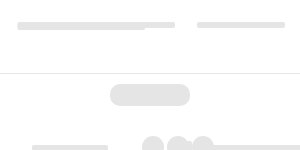
t = 0.00 s
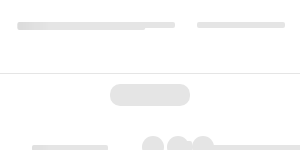
t = 0.25 s
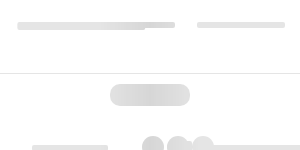
t = 0.50 s
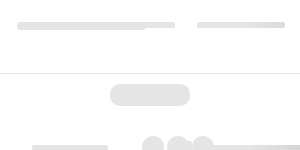
t = 0.75 s

The animated SVG that drew these frames (rendered in a browser with its animation timeline set to each time). Animation: 1 SMIL element (animate=1); one cycle of 1.00 s, repeats indefinitely.

<svg width="100%" height="100%" viewBox="0 0 100% 100%" fill="none" xmlns="http://www.w3.org/2000/svg"
	 xmlns:xlink="http://www.w3.org/1999/xlink">
	<svg y="0" height="100%" width="100%">
		<rect width="100%" height="100%" rx="10" fill="white"/>
		<rect x="0" y="73" width="100%" height="1" fill="#e5e5e5"/>

		<rect x="0" y="73" width="100%" height="1" fill="#e5e5e5"/>
		<rect x="18" y="173" width="100%" height="1" fill="#e5e5e5"/>
		<rect x="18" y="237" width="100%" height="1" fill="#e5e5e5"/>
		<rect x="18" y="291" width="100%" height="1" fill="#e5e5e5"/>
		<rect x="18" y="355" width="100%" height="1" fill="#e5e5e5"/>
		<rect x="18" y="409" width="100%" height="1" fill="#e5e5e5"/>
		<rect x="18" y="473" width="100%" height="1" fill="#e5e5e5"/>
		<rect x="18" y="527" width="100%" height="1" fill="#e5e5e5"/>

		<rect x="100%" y="170" width="18" height="400" fill="white" transform="translate(-18, 0)"/>
	</svg>

	<svg width="100%" height="100%" id="animated-elements">
		<defs>
			<g id="block-animated-1">
				<circle cx="100%" cy="147" r="11" fill="#e5e5e5" transform="translate(-147, 0)" />
				<circle cx="100%" cy="147" r="11" fill="#e5e5e5" transform="translate(-122, 0)" />
				<circle cx="100%" cy="147" r="11" fill="#e5e5e5" transform="translate(-97, 0)" />
			</g>
		</defs>

		<rect x="17.3652" y="22" width="127.873" height="8" rx="2" fill="#e5e5e5" />

		<rect x="100%" y="22" width="100" height="6" rx="2" fill="#e5e5e5"  transform="translate(-225, 0)"  />
		<rect x="100%" y="22" width="88" height="6" rx="2" fill="#e5e5e5"  transform="translate(-103, 0)"  />

		<use xlink:href="#block-animated-1"></use>
		<use y="59" xlink:href="#block-animated-1"></use>
		<use y="177" xlink:href="#block-animated-1"></use>
		<use y="237" xlink:href="#block-animated-1"></use>

		<rect x="50%" y="84" width="80" height="22" rx="10" fill="#e5e5e5" transform="translate(-40, 0)" />

		<rect x="32" y="145" width="76" height="6" rx="2" fill="#e5e5e5" />
		<rect x="204" y="145" width="140" height="6" rx="2" fill="#e5e5e5" />
		<rect x="180" y="141" width="12" height="12" rx="2" fill="#e5e5e5" />


		<rect x="32" y="195" width="76" height="6" rx="2" fill="#e5e5e5" />
		<rect x="32" y="213" width="120" height="6" rx="2" fill="#e5e5e5" />
		<rect x="204" y="203" width="140" height="6" rx="2" fill="#e5e5e5" />
		<rect x="180" y="199" width="12" height="12" rx="2" fill="#e5e5e5" />

		<rect x="32" y="263" width="76" height="6" rx="2" fill="#e5e5e5" />
		<rect x="204" y="263" width="140" height="6" rx="2" fill="#e5e5e5" />
		<rect x="180" y="259" width="12" height="12" rx="2" fill="#e5e5e5" />


		<rect x="32" y="313" width="76" height="6" rx="2" fill="#e5e5e5" />
		<rect x="32" y="331" width="120" height="6" rx="2" fill="#e5e5e5" />
		<rect x="204" y="321" width="140" height="6" rx="2" fill="#e5e5e5" />
		<rect x="180" y="317" width="12" height="12" rx="2" fill="#e5e5e5" />


		<rect x="32" y="381" width="76" height="6" rx="2" fill="#e5e5e5" />
		<rect x="204" y="381" width="140" height="6" rx="2" fill="#e5e5e5" />
		<rect x="180" y="377" width="12" height="12" rx="2" fill="#e5e5e5" />

		<rect x="32" y="431" width="76" height="6" rx="2" fill="#e5e5e5" />
		<rect x="32" y="449" width="120" height="6" rx="2" fill="#e5e5e5" />
		<rect x="204" y="439" width="140" height="6" rx="2" fill="#e5e5e5" />
		<rect x="180" y="435" width="12" height="12" rx="2" fill="#e5e5e5" />

		<rect x="32" y="499" width="76" height="6" rx="2" fill="#e5e5e5" />
		<rect x="204" y="499" width="140" height="6" rx="2" fill="#e5e5e5" />
		<rect x="180" y="495" width="12" height="12" rx="2" fill="#e5e5e5" />
		<rect x="32" y="549" width="76" height="6" rx="2" fill="#e5e5e5" />
		<rect x="32" y="567" width="120" height="6" rx="2" fill="#e5e5e5" />
		<rect x="204" y="557" width="140" height="6" rx="2" fill="#e5e5e5" />
		<rect x="180" y="553" width="12" height="12" rx="2" fill="#e5e5e5" />
	</svg>


	<rect id="msk1" width="100%" fill="url(#msk_gd)" mask="url(#headerMsk)" height="100%"/>

	<mask id="headerMsk" fill="white">
		<use xlink:href="#animated-elements"/>
	</mask>

	<linearGradient x1="66.6%" y1="50%" x2="33.3%" y2="50%" id="msk_gd">
		<stop stop-color="#000000" stop-opacity="0" offset="0%"/>
		<stop stop-color="#000000" stop-opacity="0.07" offset="50%"/>
		<stop stop-color="#000000" stop-opacity="0" offset="100%"/>
	</linearGradient>

	<animate xlink:href="#msk1" attributeName="x" from="-100%" to="100%" dur="1s" begin="0s" repeatCount="indefinite"/>
</svg>